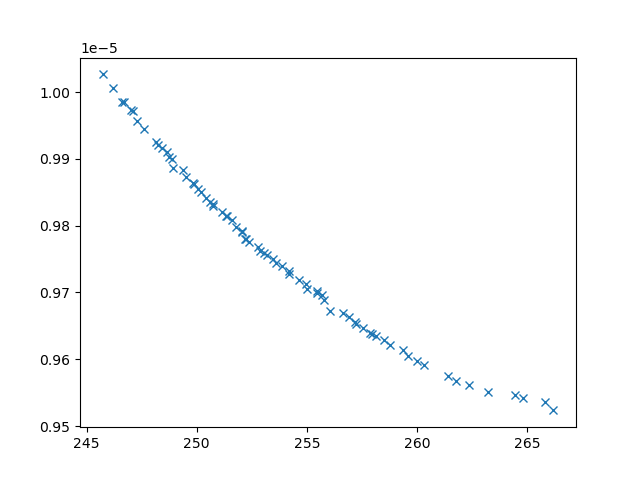

Values plotted in this chart, from the file beside it:
xline_all_values, yline_all_values, X_all_values, obj1, obj2, obj3, inc
256.1, 9.671671966140106e-06, [0.1, np.float64(8.04928961461525), np.f…, 256.1, 9.671671966140106e-06, 3214189, 0
246.2, 1.0005412262706896e-05, [np.float64(2.714448673512629), 0.1, 10,…, 246.2, 1.0005412262706896e-05, 27227532, 0
257.2, 9.655560216871331e-06, [np.float64(0.9804103470532675), np.floa…, 257.2, 9.655560216871331e-06, 3608565, 0
263.2, 9.550359217264827e-06, [0.1, np.float64(4.848222532089218), np.…, 263.2, 9.550359217264827e-06, 2617959, 0
246.6, 9.98572358221613e-06, [np.float64(2.2235024625039808), np.floa…, 246.6, 9.98572358221613e-06, 18676639, 0
247.6, 9.94390532395791e-06, [np.float64(2.517326704730126), np.float…, 247.6, 9.94390532395791e-06, 11443538, 0
262.4, 9.561066752940512e-06, [np.float64(0.8661977307005091), np.floa…, 262.4, 9.561066752940512e-06, 2976361, 0
245.7, 1.0026340752933835e-05, [np.float64(1.7912143746635776), np.floa…, 245.7, 1.0026340752933835e-05, 20080675, 0
248.9, 9.885631106988598e-06, [np.float64(6.342650887153966), np.float…, 248.9, 9.885631106988598e-06, 7393218, 0
249.5, 9.872775741304089e-06, [np.float64(6.11089212096181), np.float6…, 249.5, 9.872775741304089e-06, 8334311, 0
248.8, 9.903175932597693e-06, [np.float64(1.1041808382940086), np.floa…, 248.8, 9.903175932597693e-06, 9027321, 0
248.1, 9.925316014416972e-06, [np.float64(1.8232846864170413), np.floa…, 248.1, 9.925316014416972e-06, 10383700, 0
264.8, 9.542396762519897e-06, [np.float64(0.15058469376095351), np.flo…, 264.8, 9.542396762519897e-06, 2769208, 0
259.3, 9.614454117724229e-06, [np.float64(1.0142580161078296), np.floa…, 259.3, 9.614454117724229e-06, 3226465, 0
261.8, 9.568026828384817e-06, [0.1, np.float64(4.418469196785542), np.…, 261.8, 9.568026828384817e-06, 2721886, 0
264.4, 9.546242668800852e-06, [np.float64(0.23259308674215895), np.flo…, 264.4, 9.546242668800852e-06, 2704680, 0
253.5, 9.750099071308718e-06, [np.float64(1.4463275607506023), np.floa…, 253.5, 9.750099071308718e-06, 4443277, 0
259.6, 9.60539448893845e-06, [np.float64(0.7404946074434601), np.floa…, 259.6, 9.60539448893845e-06, 3286975, 0
250.4, 9.841765419539378e-06, [np.float64(1.754466404287525), np.float…, 250.4, 9.841765419539378e-06, 6347637, 0
260, 9.597751828567532e-06, [np.float64(0.9844837352717768), np.floa…, 260, 9.597751828567532e-06, 3220425, 0
247.3, 9.95621905860255e-06, [np.float64(1.867075091768946), np.float…, 247.3, 9.95621905860255e-06, 13202156, 0
255.8, 9.688257260746915e-06, [np.float64(1.4959942309000098), np.floa…, 255.8, 9.688257260746915e-06, 3873340, 0
260.3, 9.591579418017433e-06, [np.float64(0.6924130089884164), np.floa…, 260.3, 9.591579418017433e-06, 3192887, 0
258.5, 9.62813496613627e-06, [np.float64(0.7051376409484111), np.floa…, 258.5, 9.62813496613627e-06, 3263132, 0
248.4, 9.915846744151697e-06, [np.float64(1.8899547179704228), np.floa…, 248.4, 9.915846744151697e-06, 9376477, 0
254.2, 9.727798463264043e-06, [np.float64(1.3836078988901206), np.floa…, 254.2, 9.727798463264043e-06, 4224345, 0
252.1, 9.791359152832066e-06, [np.float64(1.3382284204608224), np.floa…, 252.1, 9.791359152832066e-06, 5434937, 0
252.8, 9.767765785144267e-06, [np.float64(1.607227959748799), np.float…, 252.8, 9.767765785144267e-06, 4771442, 0
251.1, 9.820076910133861e-06, [np.float64(1.678104621422427), np.float…, 251.1, 9.820076910133861e-06, 6099048, 0
252.4, 9.77581813500281e-06, [np.float64(2.596510838483731), np.float…, 252.4, 9.77581813500281e-06, 4817067, 0
253.9, 9.739009050037674e-06, [np.float64(4.447457668750616), np.float…, 253.9, 9.739009050037674e-06, 4495574, 0
253.2, 9.756090656470875e-06, [np.float64(1.452852888590735), np.float…, 253.2, 9.756090656470875e-06, 4613394, 0
250.2, 9.850570302121727e-06, [np.float64(4.009754499821997), np.float…, 250.2, 9.850570302121727e-06, 7274307, 0
255.5, 9.701801222009286e-06, [np.float64(1.568042851503717), np.float…, 255.5, 9.701801222009286e-06, 4019195, 0
257.9, 9.637815880062867e-06, [np.float64(1.104616519427923), np.float…, 257.9, 9.637815880062867e-06, 3333634, 0
265.8, 9.535925600965712e-06, [0.1, np.float64(6.854137833754922), np.…, 265.8, 9.535925600965712e-06, 2569747, 0
247, 9.973399118539204e-06, [np.float64(2.339319461336412), 0.1, np.…, 247, 9.973399118539204e-06, 25915832, 0
258.8, 9.621179967026661e-06, [np.float64(1.0564676524135583), np.floa…, 258.8, 9.621179967026661e-06, 3245734, 0
254.6, 9.718588155562045e-06, [np.float64(1.195338295859883), np.float…, 254.6, 9.718588155562045e-06, 4191804, 0
261.4, 9.574931110888939e-06, [0.1, np.float64(4.371710887432835), np.…, 261.4, 9.574931110888939e-06, 2771663, 0
257.5, 9.647529767030328e-06, [np.float64(0.9477870409612403), np.floa…, 257.5, 9.647529767030328e-06, 3543138, 0
252.2, 9.780237059714633e-06, [np.float64(2.37297052410434), np.float6…, 252.2, 9.780237059714633e-06, 4890469, 0
250.8, 9.830028726823458e-06, [np.float64(1.612291693444916), np.float…, 250.8, 9.830028726823458e-06, 5986226, 0
249.8, 9.864218131132791e-06, [np.float64(1.1295778502538365), np.floa…, 249.8, 9.864218131132791e-06, 7212166, 0
251.8, 9.797519872481653e-06, [np.float64(1.5499740600671164), np.floa…, 251.8, 9.797519872481653e-06, 5246822, 0
251.6, 9.809095583752505e-06, [np.float64(1.2235649695423947), np.floa…, 251.6, 9.809095583752505e-06, 5424888, 0
255.7, 9.696388499639665e-06, [np.float64(1.1766780067476454), np.floa…, 255.7, 9.696388499639665e-06, 3656871, 0
255, 9.705885479885393e-06, [np.float64(1.3382912767830508), np.floa…, 255, 9.705885479885393e-06, 3832329, 0
250.7, 9.832153718672597e-06, [np.float64(1.5589075123512945), np.floa…, 250.7, 9.832153718672597e-06, 6265528, 0
248.2, 9.921192142692008e-06, [np.float64(1.9247641841637944), np.floa…, 248.2, 9.921192142692008e-06, 10020684, 0
247.1, 9.97167272036429e-06, [np.float64(1.2280304548293057), np.floa…, 247.1, 9.97167272036429e-06, 15910818, 0
250.6, 9.835761351822316e-06, [np.float64(1.6914294144034616), np.floa…, 250.6, 9.835761351822316e-06, 6233543, 0
246.7, 9.985688570196351e-06, [np.float64(3.216347239538072), np.float…, 246.7, 9.985688570196351e-06, 17355779, 0
251.3, 9.814779319416306e-06, [np.float64(1.5291566110166999), np.floa…, 251.3, 9.814779319416306e-06, 5983033, 0
248.6, 9.909683116657084e-06, [np.float64(2.168648669930877), np.float…, 248.6, 9.909683116657084e-06, 9866024, 0
253.1, 9.759489705368512e-06, [np.float64(1.453922305670773), np.float…, 253.1, 9.759489705368512e-06, 4659165, 0
249.4, 9.882842681402449e-06, [np.float64(1.8218248530314067), np.floa…, 249.4, 9.882842681402449e-06, 7648627, 0
256.6, 9.669897832125762e-06, [np.float64(1.2080255447038508), np.floa…, 256.6, 9.669897832125762e-06, 3616657, 0
251.4, 9.814094810280779e-06, [np.float64(1.717718796380316), np.float…, 251.4, 9.814094810280779e-06, 5589615, 0
248.9, 9.900135367603835e-06, [np.float64(2.0545012084296963), np.floa…, 248.9, 9.900135367603835e-06, 8660638, 0
... 14 more rows
